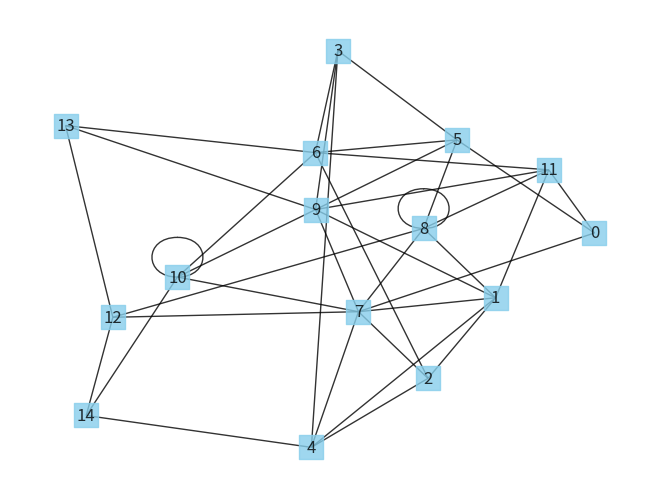

This figure's Python source:
import numpy as np
import networkx as nx
import matplotlib.pyplot as plt

"""get and visualize the shortest path in a 15 nodes network """

g= nx.Graph()
for i in range(15):
    g.add_edge(i,np.random.randint(1,13),weight=np.random.randint(20,30))
    g.add_edge(i,np.random.randint(2,13),weight=np.random.randint(1,30))
    g.add_edge(i,np.random.randint(3,12),weight=np.random.randint(1,40))
pos = nx.spring_layout(g)

nx.draw(g,with_labels=True,node_color='skyblue',node_shape='s',alpha=0.8)
dijsk = nx.shortest_path(g,source=0,target=14)
plt.show()

print("shortest path is",dijsk)
print(nx.get_edge_attributes(g,'weight'))
print(nx.shortest_path(g, source=0, weight='weight'))
